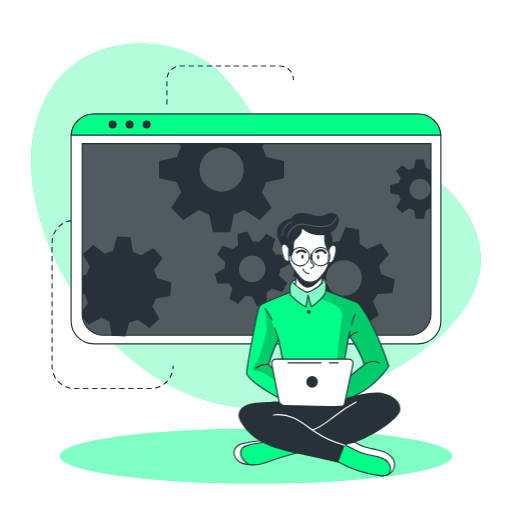
t = 0.00 s
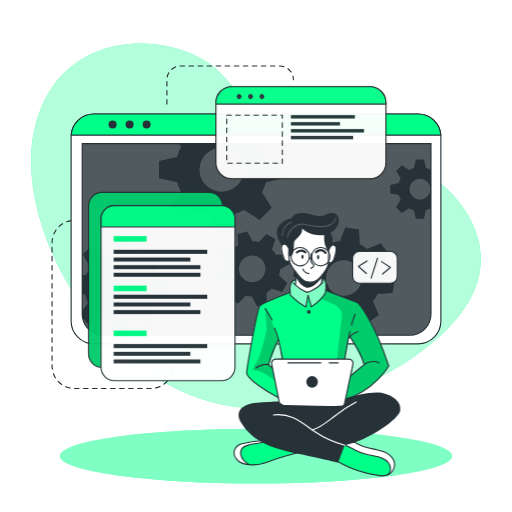
t = 0.55 s
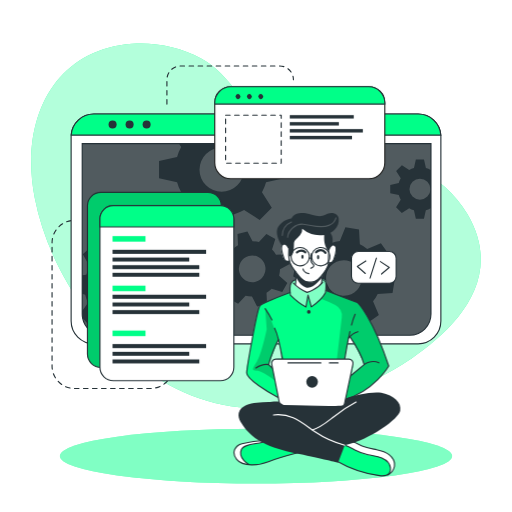
t = 1.10 s
t = 1.65 s: frame unchanged from t = 1.10 s, image omitted
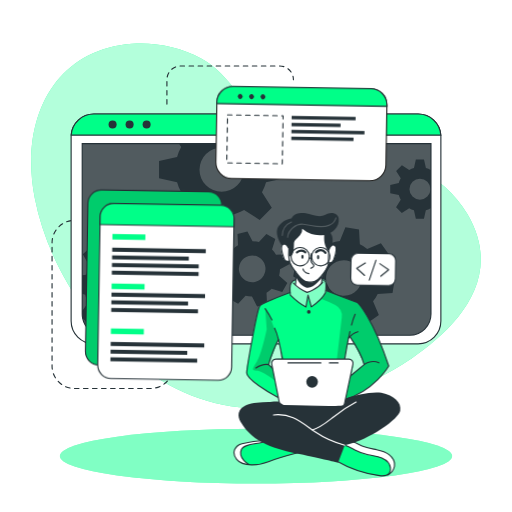
t = 2.20 s
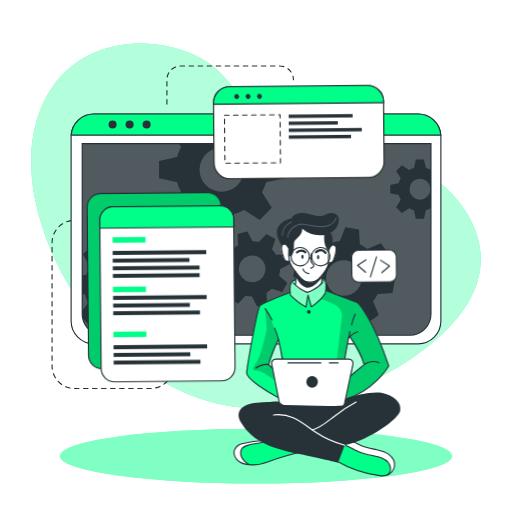
t = 2.75 s

The animated SVG that drew these frames (rendered in a browser with its animation timeline set to each time). Animation: 2 CSS @keyframes rules; one cycle of 3.30 s, repeats indefinitely.

<svg class="animated" id="freepik_stories-developer-activity" xmlns="http://www.w3.org/2000/svg" viewBox="0 0 500 500" version="1.1" xmlns:xlink="http://www.w3.org/1999/xlink" xmlns:svgjs="http://svgjs.com/svgjs"><style>svg#freepik_stories-developer-activity:not(.animated) .animable {opacity: 0;}svg#freepik_stories-developer-activity.animated #freepik--Graphics--inject-70 {animation: 0.7s 1 forwards cubic-bezier(.36,-0.01,.5,1.38) slideRight,1.5s Infinite  linear wind;animation-delay: 0.1s,1.8s;opacity: 0}            @keyframes slideRight {                0% {                    opacity: 0;                    transform: translateX(30px);                }                100% {                    opacity: 1;                    transform: translateX(0);                }            }                    @keyframes wind {                0% {                    transform: rotate( 0deg );                }                25% {                    transform: rotate( 1deg );                }                75% {                    transform: rotate( -1deg );                }            }        </style><g id="freepik--background-simple--inject-70" class="animable" style="transform-origin: 250px 220.489px;"><path d="M456.55,209.11c-48.74-83.48-180.95-53.75-207.95-94.35C234.77,94,219.3,69.87,196.86,57.34c-21.39-12-46.19-16.21-67.81-14.63C51.84,48.36,19.11,117.44,33.94,193.3,53.74,294.49,143.44,397.86,250,398.58,305.74,399,359,379,400.7,350.87l.93-.63C443.33,321.85,493.77,272.84,456.55,209.11Z" style="fill: rgb(0, 255, 136); transform-origin: 250px 220.489px;" id="ellyf858aopac" class="animable"></path><g id="el3kgjyay4kpz"><path d="M456.55,209.11c-48.74-83.48-180.95-53.75-207.95-94.35C234.77,94,219.3,69.87,196.86,57.34c-21.39-12-46.19-16.21-67.81-14.63C51.84,48.36,19.11,117.44,33.94,193.3,53.74,294.49,143.44,397.86,250,398.58,305.74,399,359,379,400.7,350.87l.93-.63C443.33,321.85,493.77,272.84,456.55,209.11Z" style="fill: rgb(255, 255, 255); opacity: 0.7; transform-origin: 250px 220.489px;" class="animable"></path></g></g><g id="freepik--Lines--inject-70" class="animable" style="transform-origin: 168.685px 221.905px;"><path d="M78.19,215.18H72.77a21.93,21.93,0,0,0-21.93,21.93V357.45a21.93,21.93,0,0,0,21.93,21.93h74.36a21.93,21.93,0,0,0,21.93-21.93h0" style="fill: none; stroke: rgb(38, 50, 56); stroke-linecap: round; stroke-linejoin: round; stroke-width: 1.10311px; stroke-dasharray: 4.41242; transform-origin: 109.95px 297.28px;" id="elvj9tjfaavxd" class="animable"></path><path d="M163,101.63V77.86A13.43,13.43,0,0,1,176.4,64.43h96.7a13.43,13.43,0,0,1,13.43,13.43h0" style="fill: none; stroke: rgb(38, 50, 56); stroke-linecap: round; stroke-linejoin: round; stroke-width: 1.10311px; stroke-dasharray: 4.41242; transform-origin: 224.765px 83.03px;" id="elqndq7i9vnaf" class="animable"></path></g><g id="freepik--Shadow--inject-70" class="animable" style="transform-origin: 250px 445.4px;"><ellipse cx="250" cy="445.4" rx="191.52" ry="26.76" style="fill: rgb(0, 255, 136); transform-origin: 250px 445.4px;" id="eldzdtuyefthu" class="animable"></ellipse><g id="elsu1dy1ycw9h"><ellipse cx="250" cy="445.4" rx="191.52" ry="26.76" style="fill: rgb(255, 255, 255); opacity: 0.5; transform-origin: 250px 445.4px;" class="animable"></ellipse></g></g><g id="freepik--Window--inject-70" class="animable" style="transform-origin: 250px 223.55px;"><path d="M430.54,133.52V313.58a22.2,22.2,0,0,1-22.19,22.2H91.65a22.2,22.2,0,0,1-22.19-22.2V133.52c0-.53,0-1,.07-1.56a22.18,22.18,0,0,1,22.12-20.64h316.7A22.18,22.18,0,0,1,430.47,132C430.52,132.48,430.54,133,430.54,133.52Z" style="fill: rgb(255, 255, 255); stroke: rgb(38, 50, 56); stroke-linecap: round; stroke-linejoin: round; stroke-width: 1.10311px; transform-origin: 250px 223.55px;" id="el8x2x1oe7qkq" class="animable"></path><path d="M80.26,140.28H420.87a0,0,0,0,1,0,0V306.61a20.8,20.8,0,0,1-20.8,20.8h-299a20.8,20.8,0,0,1-20.8-20.8V140.28a0,0,0,0,1,0,0Z" style="fill: rgb(38, 50, 56); transform-origin: 250.565px 233.845px;" id="elesvg1cm6gj8" class="animable"></path><g id="elya0ujbujhte"><path d="M420.88,140.28V306.61a20.69,20.69,0,0,1-20.57,20.8H100.83a20.69,20.69,0,0,1-20.57-20.8V140.28Z" style="fill: rgb(255, 255, 255); opacity: 0.2; transform-origin: 250.57px 233.845px;" class="animable"></path></g><path d="M430.47,132H69.53a22.18,22.18,0,0,1,22.12-20.64h316.7A22.18,22.18,0,0,1,430.47,132Z" style="fill: rgb(0, 255, 136); stroke: rgb(38, 50, 56); stroke-miterlimit: 10; stroke-width: 1.10311px; transform-origin: 250px 121.68px;" id="el2r0x97dew1j" class="animable"></path><path d="M113.88,121.64a3.93,3.93,0,1,1-3.93-3.93A3.93,3.93,0,0,1,113.88,121.64Z" style="fill: rgb(38, 50, 56); transform-origin: 109.95px 121.64px;" id="elwneuqnq4jj" class="animable"></path><path d="M130.5,121.64a3.93,3.93,0,1,1-3.93-3.93A3.93,3.93,0,0,1,130.5,121.64Z" style="fill: rgb(38, 50, 56); transform-origin: 126.57px 121.64px;" id="eltyh9a3e0j4l" class="animable"></path><circle cx="143.19" cy="121.64" r="3.93" style="fill: rgb(38, 50, 56); transform-origin: 143.19px 121.64px;" id="elczpn572n7qu" class="animable"></circle><path d="M420.87,140.28V306.61a20.8,20.8,0,0,1-20.8,20.8h-299a20.8,20.8,0,0,1-20.4-16.76v-.06a21,21,0,0,1-.38-4V140.28Z" style="fill: none; stroke: rgb(38, 50, 56); stroke-miterlimit: 10; stroke-width: 1.10311px; transform-origin: 250.58px 233.845px;" id="elv3kad3cswgc" class="animable"></path><path d="M420.55,166a20.94,20.94,0,0,0-4.62-1.91l-1.87-8.35h-7.94l-1.85,8.35a20.25,20.25,0,0,0-4.64,1.91l-7.17-4.59L386.85,167l4.51,7.17a20.35,20.35,0,0,0-1.91,4.64l-8.35,1.85v7.94l8.35,1.87a20,20,0,0,0,1.91,4.66l-4.59,7.22,5.62,5.61,7.21-4.59a20.39,20.39,0,0,0,4.63,1.92l1.86,8.34H414l1.86-8.34a20.78,20.78,0,0,0,4.62-1.92l.37.24V165.8Zm-10.44,29a10.26,10.26,0,1,1,10.26-10.25A10.25,10.25,0,0,1,410.11,195Z" style="fill: rgb(38, 50, 56); transform-origin: 400.975px 184.685px;" id="elsb7w2t11j08" class="animable"></path><path d="M277.45,174.05V157.31l-17.6-3.91a45.51,45.51,0,0,0-4-9.77l2.13-3.35h-83.1l2.05,3.26a43,43,0,0,0-4,9.76l-17.61,3.92V174l17.61,3.93a43.65,43.65,0,0,0,4,9.84l-9.67,15.21,11.85,11.84,15.2-9.68a44.38,44.38,0,0,0,9.77,4.05L208,226.74H224.7l3.94-17.59a44.64,44.64,0,0,0,9.74-4.05l15.21,9.68,11.84-11.84-9.61-15.21a45.87,45.87,0,0,0,4-9.75Zm-61,13.26a21.63,21.63,0,1,1,21.63-21.63A21.62,21.62,0,0,1,216.45,187.31Z" style="fill: rgb(38, 50, 56); transform-origin: 216.385px 183.51px;" id="el5jmq8vsfu2y" class="animable"></path><path d="M166.38,289l.71-13.29-13.77-3.88a37.21,37.21,0,0,0-2.82-7.9l8.32-11.68-8.92-9.89-12.46,7a36.51,36.51,0,0,0-7.59-3.63l-2.38-14.12L114.19,231l-3.84,13.81a35,35,0,0,0-7.9,2.8l-11.67-8.31-9.91,8.91,7.06,12.47a35,35,0,0,0-3.64,7.58l-4,.66v18l2.92.82A34.6,34.6,0,0,0,86,295.65l-5.74,8.05.38,6.89v.06l5.93,6.57,12.48-7.05a34.66,34.66,0,0,0,7.61,3.67L109,327.4h0l.11.57,13.28.7.35-1.27h0l3.49-12.53a35.53,35.53,0,0,0,7.94-2.8l11.65,8.3,9.9-8.9-7-12.48a34.53,34.53,0,0,0,3.59-7.57Zm-35.27-20.75a17.2,17.2,0,1,0-1.28,24.28A17.2,17.2,0,0,0,131.11,268.29Z" style="fill: rgb(38, 50, 56); transform-origin: 123.675px 279.835px;" id="el5mzwojroepi" class="animable"></path><path d="M272.6,269.19a27.25,27.25,0,0,0,.81-6.29l9.55-5-2.64-9.69-10.78.5a27.27,27.27,0,0,0-3.87-5l3.19-10.31-8.7-5-7.28,7.94a28.8,28.8,0,0,0-6.27-.8l-5-9.55-9.68,2.63.51,10.79a27.24,27.24,0,0,0-5,3.87l-10.32-3.19-5,8.69,8,7.27a26,26,0,0,0-.79,6.27l-9.57,5,2.64,9.68,10.8-.51a25.39,25.39,0,0,0,3.85,5l-3.21,10.26,8.71,5,7.24-7.88a26.12,26.12,0,0,0,6.29.79l5,9.56,9.68-2.63-.43-9.22-.07-1.58a26.41,26.41,0,0,0,5.06-3.87l10.31,3.2,4.26-7.44.72-1.26Zm-22.87,5.88a13,13,0,1,1,9.1-15.9A13,13,0,0,1,249.73,275.07Z" style="fill: rgb(38, 50, 56); transform-origin: 246.36px 262.605px;" id="el7kzmhd6hl1v" class="animable"></path><path d="M383.32,286.23l2.2-13.3-13.46-5.41a35.27,35.27,0,0,0-1.93-8.3l9.69-10.79-7.84-11-13.36,5.67a35.38,35.38,0,0,0-7.22-4.48l-.78-14.49-13.3-2.2-5.45,13.4a37.15,37.15,0,0,0-8.27,1.95l-10.82-9.69-10.95,7.84,5.68,13.35a36.24,36.24,0,0,0-4.05,6.29c-.15.31-.31.62-.45.93l-14.48.8-2.21,13.28,2.18.88,11.28,4.55a35.18,35.18,0,0,0,1.93,8.26L292,294.63l7.85,11,13.35-5.7a35.06,35.06,0,0,0,7.21,4.52l.75,14.42,13.29,2.2,5.44-13.3a35.13,35.13,0,0,0,8.28-1.94l10.8,9.69,11-7.85-5.68-13.36a34.78,34.78,0,0,0,4.55-7.25Zm-37.3-.6a17.41,17.41,0,1,1,4-24.29A17.41,17.41,0,0,1,346,285.63Z" style="fill: rgb(38, 50, 56); transform-origin: 335.92px 271.5px;" id="el9urlfzle63" class="animable"></path></g><g id="freepik--Graphics--inject-70" class="animable animator-active" style="transform-origin: 236.115px 228.18px;"><rect x="85.39" y="187.77" width="130.8" height="171.01" rx="13.11" style="fill: rgb(0, 255, 136); stroke: rgb(38, 50, 56); stroke-miterlimit: 10; stroke-width: 1.10311px; transform-origin: 150.79px 273.275px;" id="elhnxv6m9wx4l" class="animable"></rect><g id="el2v2u2qtu8tl"><rect x="85.39" y="187.77" width="130.8" height="171.01" rx="13.11" style="opacity: 0.2; transform-origin: 150.79px 273.275px;" class="animable"></rect></g><path d="M228.36,213.8V358.59a13.11,13.11,0,0,1-13.11,13.12H110.67a13.11,13.11,0,0,1-13.1-13.12V213.8a13.11,13.11,0,0,1,13.1-13.11H215.25A13.11,13.11,0,0,1,228.36,213.8Z" style="fill: rgb(255, 255, 255); stroke: rgb(38, 50, 56); stroke-linecap: round; stroke-linejoin: round; stroke-width: 1.10311px; transform-origin: 162.965px 286.2px;" id="el2pmjyv7yn8s" class="animable"></path><path d="M228.36,213.8v7.75H97.57V213.8a13.11,13.11,0,0,1,13.1-13.11H215.25A13.11,13.11,0,0,1,228.36,213.8Z" style="fill: rgb(0, 255, 136); stroke: rgb(38, 50, 56); stroke-miterlimit: 10; stroke-width: 1.10311px; transform-origin: 162.965px 211.12px;" id="elo4wxga32bs" class="animable"></path><rect x="109.87" y="230.53" width="32.18" height="5.4" style="fill: rgb(0, 255, 136); transform-origin: 125.96px 233.23px;" id="elhdo9pv2i95i" class="animable"></rect><rect x="109.87" y="278.92" width="32.18" height="5.4" style="fill: rgb(0, 255, 136); transform-origin: 125.96px 281.62px;" id="elivf6732hnkn" class="animable"></rect><rect x="109.87" y="322.8" width="32.18" height="5.4" style="fill: rgb(0, 255, 136); transform-origin: 125.96px 325.5px;" id="elrprpwvaj1so" class="animable"></rect><rect x="109.87" y="243.9" width="91.39" height="3.96" style="fill: rgb(38, 50, 56); transform-origin: 155.565px 245.88px;" id="elk7gppqo4stf" class="animable"></rect><rect x="109.87" y="251.47" width="74.91" height="3.86" style="fill: rgb(38, 50, 56); transform-origin: 147.325px 253.4px;" id="elz5lxim1yk5a" class="animable"></rect><rect x="109.87" y="258.92" width="84.72" height="3.86" style="fill: rgb(38, 50, 56); transform-origin: 152.23px 260.85px;" id="elu7leajrdh7b" class="animable"></rect><rect x="109.87" y="266.36" width="84.72" height="3.86" style="fill: rgb(38, 50, 56); transform-origin: 152.23px 268.29px;" id="elgl4tx30ani" class="animable"></rect><rect x="109.87" y="287.78" width="91.39" height="3.96" style="fill: rgb(38, 50, 56); transform-origin: 155.565px 289.76px;" id="el6d4af5w8n34" class="animable"></rect><rect x="109.87" y="295.35" width="74.91" height="3.86" style="fill: rgb(38, 50, 56); transform-origin: 147.325px 297.28px;" id="elwc6j9jjg9nf" class="animable"></rect><rect x="109.87" y="302.8" width="84.72" height="3.86" style="fill: rgb(38, 50, 56); transform-origin: 152.23px 304.73px;" id="elxg8xwvjlwui" class="animable"></rect><rect x="109.87" y="335.96" width="91.39" height="3.96" style="fill: rgb(38, 50, 56); transform-origin: 155.565px 337.94px;" id="elwg330dj1zwl" class="animable"></rect><rect x="109.87" y="343.54" width="74.91" height="3.86" style="fill: rgb(38, 50, 56); transform-origin: 147.325px 345.47px;" id="el1ivsfb7h7iy" class="animable"></rect><rect x="109.87" y="350.99" width="84.72" height="3.86" style="fill: rgb(38, 50, 56); transform-origin: 152.23px 352.92px;" id="el06y0xqoxkmz9" class="animable"></rect><path d="M375.77,100.29v58.52a15.63,15.63,0,0,1-15.64,15.63H225.35a15.63,15.63,0,0,1-15.64-15.63V100.29a15.65,15.65,0,0,1,15.64-15.64H360.13A15.64,15.64,0,0,1,375.77,100.29Z" style="fill: rgb(255, 255, 255); stroke: rgb(34, 34, 33); stroke-miterlimit: 10; stroke-width: 1.10311px; transform-origin: 292.74px 129.545px;" id="elijt7v610ugm" class="animable"></path><path d="M375.77,100.29v1.34H209.71v-1.34a15.65,15.65,0,0,1,15.64-15.64H360.13A15.64,15.64,0,0,1,375.77,100.29Z" style="fill: rgb(0, 255, 136); stroke: rgb(38, 50, 56); stroke-miterlimit: 10; stroke-width: 1.10311px; transform-origin: 292.74px 93.14px;" id="elpbiefa3nkw" class="animable"></path><path d="M234.11,95.94a2.4,2.4,0,1,1,0-3.39A2.41,2.41,0,0,1,234.11,95.94Z" style="fill: rgb(38, 50, 56); transform-origin: 232.409px 94.245px;" id="el2i3wcddnfo3" class="animable"></path><path d="M245.23,95.94a2.4,2.4,0,1,1,0-3.39A2.41,2.41,0,0,1,245.23,95.94Z" style="fill: rgb(38, 50, 56); transform-origin: 243.529px 94.245px;" id="elk4zyl2819d8" class="animable"></path><path d="M256.35,95.94a2.4,2.4,0,1,1,0-3.39A2.41,2.41,0,0,1,256.35,95.94Z" style="fill: rgb(38, 50, 56); transform-origin: 254.649px 94.245px;" id="el49nub9nyhau" class="animable"></path><rect x="220.3" y="112.39" width="54.28" height="46.92" style="fill: none; stroke: rgb(38, 50, 56); stroke-linecap: round; stroke-linejoin: round; stroke-width: 1.10311px; stroke-dasharray: 4.41242; transform-origin: 247.44px 135.85px;" id="elj37vqtuxdw9" class="animable"></rect><rect x="282.96" y="112.39" width="62.47" height="3.3" style="fill: rgb(38, 50, 56); transform-origin: 314.195px 114.04px;" id="eltsixsskt9j" class="animable"></rect><rect x="282.96" y="119.22" width="47.92" height="3.29" style="fill: rgb(38, 50, 56); transform-origin: 306.92px 120.865px;" id="ely10x6mlg48o" class="animable"></rect><rect x="282.96" y="126.02" width="71.35" height="3.33" style="fill: rgb(38, 50, 56); transform-origin: 318.635px 127.685px;" id="elzy3vt28idb9" class="animable"></rect><rect x="282.96" y="132.65" width="60.76" height="3.33" style="fill: rgb(38, 50, 56); transform-origin: 313.34px 134.315px;" id="elx18yc54n7cp" class="animable"></rect><rect x="343.23" y="245.53" width="43.61" height="30.99" rx="6.53" style="fill: rgb(255, 255, 255); stroke: rgb(38, 50, 56); stroke-linecap: round; stroke-linejoin: round; stroke-width: 1.10311px; transform-origin: 365.035px 261.025px;" id="elobktswvdhak" class="animable"></rect><polyline points="357.3 254.85 348.91 260.11 356.7 267.01" style="fill: none; stroke: rgb(38, 50, 56); stroke-linecap: round; stroke-linejoin: round; stroke-width: 1.10311px; transform-origin: 353.105px 260.93px;" id="el426t5raaelo" class="animable"></polyline><polyline points="372.58 267.51 380.12 261.09 371.42 255.39" style="fill: none; stroke: rgb(38, 50, 56); stroke-linecap: round; stroke-linejoin: round; stroke-width: 1.10311px; transform-origin: 375.77px 261.45px;" id="eltrdiqkfl9v" class="animable"></polyline><line x1="361.38" y1="271.47" x2="367.57" y2="252.05" style="fill: none; stroke: rgb(38, 50, 56); stroke-linecap: round; stroke-linejoin: round; stroke-width: 1.10311px; transform-origin: 364.475px 261.76px;" id="elmb2sy1nnkz9" class="animable"></line></g><g id="freepik--Character--inject-70" class="animable" style="transform-origin: 309.678px 336.317px;"><path d="M296.86,440.47s-29,8.31-33.05,9.75c-3.68,1.3-13.66,4.8-21.15,3.71a15.89,15.89,0,0,1-2.14-.46c-7.59-2.26-11-4.37-12-9.14s2.78-8.29,6.42-10.54,23.38-4.6,23.38-4.6l4.77,1.4h0Z" style="fill: rgb(0, 255, 136); transform-origin: 262.608px 441.664px;" id="el1qoz3bmqfzq" class="animable"></path><path d="M242.66,453.93a15.89,15.89,0,0,1-2.14-.46c-7.59-2.26-11-4.37-12-9.14s2.78-8.29,6.42-10.54,23.38-4.6,23.38-4.6l4.77,1.4c-4.32,2-20.4,3.09-23.91,5.11s-5.2,5.82-3.13,11C237.16,449.4,240.12,452.05,242.66,453.93Z" style="fill: rgb(255, 255, 255); transform-origin: 245.723px 441.56px;" id="elea1xllppon" class="animable"></path><path d="M292.5,441.65s-21.78,5.64-30.42,9.25-25.11,5.19-31-2.25-.68-13.86,5.19-15.29,17.74-3.68,24.22-2.77" style="fill: none; stroke: rgb(38, 50, 56); stroke-linecap: round; stroke-linejoin: round; stroke-width: 1.10311px; transform-origin: 260.496px 442.151px;" id="el5tfkzfxfjap" class="animable"></path><path d="M243.09,453.54s-11.08-6.08-7.4-14.6c2.72-6.28,17.5-4.92,24.82-8.35" style="fill: none; stroke: rgb(38, 50, 56); stroke-linecap: round; stroke-linejoin: round; stroke-width: 1.10311px; transform-origin: 247.726px 442.065px;" id="elmuci8gjnrpk" class="animable"></path><path d="M385.19,455.28c-.3,3-1.35,5.81-4.35,7.58-2,1.18-4.84,1.88-8.91,1.84-10.17-.13-29.29-7.4-29.29-7.4l-17.9-9.9,9.31-14.73,2.55-4,6.58,1.48s5.45,3.09,10.93,5.55,18.79,3,23.48,6.77S385.7,450.34,385.19,455.28Z" style="fill: rgb(0, 255, 136); transform-origin: 354.99px 446.686px;" id="elg35aclu89r5" class="animable"></path><path d="M385.19,455.28c-.3,3-1.35,5.81-4.35,7.58a13.39,13.39,0,0,0-.5-8.94c-2-4.49-8.51-8.45-17.07-9.11s-15.11-4.66-18.54-6.45c-2.68-1.39-8.33-4.43-10.68-5.69l2.55-4,6.58,1.48s5.45,3.09,10.93,5.55,18.79,3,23.48,6.77S385.7,450.34,385.19,455.28Z" style="fill: rgb(255, 255, 255); transform-origin: 359.645px 445.765px;" id="elz3h93gb9xip" class="animable"></path><path d="M328.71,450.18a112.86,112.86,0,0,0,41.9,14.31c3.26.39,7.05.45,9.23-2a6.82,6.82,0,0,0,1.5-5.11c-.39-4.6-4.26-8.24-8.5-10.07s-8.91-2.25-13.42-3.26a53.38,53.38,0,0,1-12.9-4.72c-3.24-1.69-6.37-3.74-9.94-4.5s-7.82.16-9.73,3.28" style="fill: none; stroke: rgb(38, 50, 56); stroke-linecap: round; stroke-linejoin: round; stroke-width: 1.10311px; transform-origin: 354.118px 449.635px;" id="elb3g3u5hzd9u" class="animable"></path><path d="M378.64,463.74a11.92,11.92,0,0,0,6.55-8.46c.65-4.33-1.82-8.69-5.29-11.35s-7.82-3.92-12.11-4.81S359.11,437.63,355,436c-6.27-2.46-12.46-7.3-19-5.57" style="fill: none; stroke: rgb(38, 50, 56); stroke-linecap: round; stroke-linejoin: round; stroke-width: 1.10311px; transform-origin: 360.647px 446.902px;" id="el5e7xt75jd6k" class="animable"></path><path d="M348.91,295.26l-30.29-11.52-.38-.15s.11-.8.2-2c.19-2.42.29-6.36-.85-7.69-1.69-2-6.47-.32-11.14-2.46s-13.3,1.69-13.3,1.69-6.24-1.15-9,3.35c-1.4,3.63-.92,9-.92,9l-.57.2c-3.61,1.35-23.25,8.74-27.4,11.71-4.59,3.25-9.67,36.62-11.3,46.42s-4.53,18.63-3.06,22,22.57,19.62,34.71,23.81,55.19,3,55.19,3,.7-.19,1.95-.59c7.28-2.34,33.11-12,46.82-34.68C379.59,357.39,366.31,313.86,348.91,295.26Zm-81.84,56.13c-2.23,1.58-1,7.7-1,7.7l-3.79-3.34,9.52-23.41,4.06,18S269.3,349.82,267.07,351.39Zm76.16,14.87c-1.05.54,3-10.71,1.08-13.26s-7.71-2.31-7.71-2.31l.49-3.07,3.43-17.6,1.14-1.35s11.78,20.19,13.89,27.31C355.55,356,342.71,366.26,343.23,366.26Z" style="fill: rgb(0, 255, 136); transform-origin: 310.033px 331.783px;" id="elvxcy5sg1he" class="animable"></path><path d="M291.72,222.25l-15.64,16.6s-2.15,1.91-1.3,6.72,2.85,9,4.36,9.28a21.37,21.37,0,0,0,3.62.32s3.35,7.26,5.73,10.11c0,0,.82,11.21.38,14.32,0,0,5.62,4.91,10.91,5.53s13.46-7.48,13.46-7.48l2-9.92s4.8-7.28,5.12-9.22,2.52-1.44,3.6-2.4,3.57-5.23,4-9.27.44-8.68-4.25-7.32c-4.07-1.09-1.52-9.69-1.52-9.69l-7.15-6.3Z" style="fill: rgb(255, 255, 255); transform-origin: 301.36px 253.707px;" id="elhpjb1rtb8kw" class="animable"></path><g id="elqn3ayjijag9"><path d="M318.62,283.74a17.67,17.67,0,0,1-.81,1.81c-2.58,4.86-13.82,14.13-13.82,14.13l-3.4-10.45-1.86,10.45c-3.75-1.64-15.19-11.55-15.19-11.55s-.39-.93-.86-2.38l.57-.2s-.48-5.41.92-9c2.74-4.5,9-3.35,9-3.35s8.63-3.83,13.3-1.69,9.45.48,11.14,2.46.65,9.66.65,9.66Z" style="fill: rgb(255, 255, 255); opacity: 0.5; transform-origin: 300.65px 285.27px;" class="animable"></path></g><g id="elzmkf7ofaji"><path d="M348.91,295.26l-30.29-11.52-.38-.15s.11-.8.2-2l-.63,3.93-4.48,6.08a124,124,0,0,1,14,6.16A12.28,12.28,0,0,1,333.73,310l-5.58,47.75-2.29,27.11,6.91,7.17c7.28-2.34,33.11-12,46.82-34.68C379.59,357.39,366.31,313.86,348.91,295.26Zm-5.68,71c-1.05.54,3-10.71,1.08-13.26s-7.71-2.31-7.71-2.31l.49-3.07,3.43-17.6,1.14-1.35s11.78,20.19,13.89,27.31C355.55,356,342.71,366.26,343.23,366.26Z" style="opacity: 0.2; transform-origin: 346.46px 336.81px;" class="animable"></path></g><g id="elhvl6lmjouup"><path d="M277.87,353l-4.71-15.74s-8.45-28.81-14.24-35.91l1.52,20.26s-5,24.2-9.57,31.39-5.59,9,0,9,19.2,10.84,19.2,10.84l-1.05-9ZM266,359.09l-3.79-3.34,9.52-23.41,4.06,18s-6.52-.49-8.75,1.08S266,359.09,266,359.09Z" style="opacity: 0.2; transform-origin: 262.46px 337.095px;" class="animable"></path></g><path d="M288.49,265.28s.86,8.49,0,12.37" style="fill: none; stroke: rgb(38, 50, 56); stroke-linecap: round; stroke-linejoin: round; stroke-width: 1.10311px; transform-origin: 288.681px 271.465px;" id="elvewk5bmrv5" class="animable"></path><path d="M314.11,276.51a36.53,36.53,0,0,1,.94-8.11" style="fill: none; stroke: rgb(38, 50, 56); stroke-linecap: round; stroke-linejoin: round; stroke-width: 1.10311px; transform-origin: 314.58px 272.455px;" id="el3tatucck8vj" class="animable"></path><path d="M316.38,228.58s5.14,6.45,4.87,11.33-.65,10.66-.52,16.32-9.09,17.52-13.83,18.57-8.82,1.32-11.85-1.71-6.06-7.24-10-12.64-3-17.25-3-17.25" style="fill: none; stroke: rgb(38, 50, 56); stroke-linecap: round; stroke-linejoin: round; stroke-width: 1.10311px; transform-origin: 301.606px 252.052px;" id="elm41b9bgazjl" class="animable"></path><path d="M304,247.71a26.82,26.82,0,0,0-.4,5.37,6.05,6.05,0,0,0,1.32,4.2c.57.58,1.39,1.05,1.5,1.85a2,2,0,0,1-1.06,1.75,15.55,15.55,0,0,0-1.85,1.1" style="fill: none; stroke: rgb(38, 50, 56); stroke-linecap: round; stroke-linejoin: round; stroke-width: 1.10311px; transform-origin: 304.965px 254.845px;" id="eli8yx48rlza" class="animable"></path><path d="M295.87,262.6s.59,3.83,5.72,4.63" style="fill: none; stroke: rgb(38, 50, 56); stroke-linecap: round; stroke-linejoin: round; stroke-width: 1.10311px; transform-origin: 298.73px 264.915px;" id="el2hasqqk7zrv" class="animable"></path><path d="M296.4,250.63c0,1.11-.48,2-1.07,2s-1.07-.89-1.07-2,.48-2,1.07-2S296.4,249.53,296.4,250.63Z" style="fill: rgb(38, 50, 56); transform-origin: 295.33px 250.63px;" id="elnkx4xnhc6j" class="animable"></path><path d="M311.71,251.11c0,1.11-.48,2-1.07,2s-1.07-.9-1.07-2,.48-2,1.07-2S311.71,250,311.71,251.11Z" style="fill: rgb(38, 50, 56); transform-origin: 310.64px 251.11px;" id="elvyoen8cqcq" class="animable"></path><path d="M308.62,246.26s5-5,9.19.58" style="fill: none; stroke: rgb(38, 50, 56); stroke-linecap: round; stroke-linejoin: round; stroke-width: 2.20621px; transform-origin: 313.215px 245.52px;" id="el8c9w0po2ft6" class="animable"></path><path d="M298.09,246.36s-3.16-3.54-8.14,0" style="fill: none; stroke: rgb(38, 50, 56); stroke-linecap: round; stroke-linejoin: round; stroke-width: 2.20621px; transform-origin: 294.02px 245.573px;" id="elswfhn5tbxu" class="animable"></path><path d="M288.87,270s3.05,8.4,9.86,10.79,15.85-10,15.85-10l-.47-1.61s-5.93,7.7-12.52,6.39-13.1-10.25-13.1-10.25Z" style="fill: rgb(38, 50, 56); transform-origin: 301.535px 273.208px;" id="ell8og89q3pjs" class="animable"></path><path d="M282.76,254.85s-4.06,1.43-5.14-1.73-4.78-11.49-1.54-14.27,5.84,3.67,5.84,3.67" style="fill: none; stroke: rgb(38, 50, 56); stroke-linecap: round; stroke-linejoin: round; stroke-width: 1.10311px; transform-origin: 278.769px 246.664px;" id="eln9sv8lfywt" class="animable"></path><path d="M320.72,256.57s3.77.76,4.85-2.4,4.78-11.49,1.54-14.27-5.84,3.67-5.84,3.67" style="fill: none; stroke: rgb(38, 50, 56); stroke-linecap: round; stroke-linejoin: round; stroke-width: 1.10311px; transform-origin: 324.566px 247.927px;" id="el3xamrn7wcph" class="animable"></path><path d="M281.92,250.63a5.62,5.62,0,0,0,3.56-2.1,8.74,8.74,0,0,0,1-3.19,37.59,37.59,0,0,0,.56-6.44,8.81,8.81,0,0,1,.23-2.51,6.6,6.6,0,0,1,1.36-2.23c1.41-1.66,3.12-3.06,4.47-4.78a8,8,0,0,0,2-6,27.45,27.45,0,0,0,22.47,5.81c7.15-1.4,14-7.67,13.17-15.55a6.37,6.37,0,0,0-5-5.48c-3.53-.88-6.7,1-9.9,2.21-5.83,2.2-11.54-1.58-17.43-2.21-5-.55-11.23.08-13.85,5.09,0,0-9,1.06-13,8.5s3.57,17.73,3.57,17.73,3-3.68,6.93,3.76Z" style="fill: rgb(38, 50, 56); transform-origin: 300.601px 229.282px;" id="elvk7p3ytu479" class="animable"></path><path d="M317,226.68s-2.34,12.2,3.77,18.11c0,0,1.34-3.67,2.69-4.57a14.13,14.13,0,0,0-1.07-13.54C317.87,219.58,317,226.68,317,226.68Z" style="fill: rgb(38, 50, 56); transform-origin: 320.631px 234.157px;" id="elyxv8gp933" class="animable"></path><g id="eldcbm5n38p7d"><path d="M328.14,212.8a11.49,11.49,0,0,1-7,7.27c-8.48,3.46-16.71-.37-25.21-1.12-6.93-.62-14.58,5.64-15.07,12.76" style="fill: none; stroke: rgb(255, 255, 255); stroke-linecap: round; stroke-linejoin: round; stroke-width: 1.10311px; opacity: 0.2; transform-origin: 304.5px 222.255px;" class="animable"></path></g><g id="eljofqz8c7ydp"><path d="M275.63,229.83a14.81,14.81,0,0,1,9-13.08" style="fill: none; stroke: rgb(255, 255, 255); stroke-linecap: round; stroke-linejoin: round; stroke-width: 1.10311px; opacity: 0.2; transform-origin: 280.13px 223.29px;" class="animable"></path></g><path d="M286.53,276.51a38.71,38.71,0,0,0,13.21,9s10.15-2.95,15.31-10" style="fill: none; stroke: rgb(38, 50, 56); stroke-linecap: round; stroke-linejoin: round; stroke-width: 1.10311px; transform-origin: 300.79px 280.51px;" id="elq3ek8lvgvta" class="animable"></path><g id="elab1zh7mmav"><circle cx="293.15" cy="250.63" r="8.98" style="fill: none; stroke: rgb(38, 50, 56); stroke-linecap: round; stroke-linejoin: round; stroke-width: 1.10311px; transform-origin: 293.15px 250.63px; transform: rotate(-24.64deg);" class="animable"></circle></g><g id="elhdwx0xbzjqj"><circle cx="313.22" cy="250.63" r="8.98" style="fill: none; stroke: rgb(38, 50, 56); stroke-linecap: round; stroke-linejoin: round; stroke-width: 1.10311px; transform-origin: 313.22px 250.63px; transform: rotate(-7deg);" class="animable"></circle></g><path d="M288.49,273.16a7,7,0,0,0-4.33,3.35c-1.59,2.8-.63,11.61-.63,11.61s8.21,8.12,15.2,11.55l2.06-11.59,3.2,11.59s10.82-7.65,13.82-14.12c0,0,1-7.55,0-10a3.47,3.47,0,0,0-3.23-2.37" style="fill: none; stroke: rgb(38, 50, 56); stroke-linecap: round; stroke-linejoin: round; stroke-width: 1.10311px; transform-origin: 300.749px 286.415px;" id="elzmbid5iztjq" class="animable"></path><path d="M275.63,350.7s-3.21-21.5-7.48-30.27" style="fill: none; stroke: rgb(38, 50, 56); stroke-linecap: round; stroke-linejoin: round; stroke-width: 1.10311px; transform-origin: 271.89px 335.565px;" id="el4ctvk7rjqn7" class="animable"></path><path d="M258.92,301.35a87,87,0,0,1,6.64,11.11" style="fill: none; stroke: rgb(38, 50, 56); stroke-linecap: round; stroke-linejoin: round; stroke-width: 1.10311px; transform-origin: 262.24px 306.905px;" id="elyqg69jy3zdp" class="animable"></path><path d="M343.23,317.4a62.1,62.1,0,0,1,3.53-10.49" style="fill: none; stroke: rgb(38, 50, 56); stroke-linecap: round; stroke-linejoin: round; stroke-width: 1.10311px; transform-origin: 344.995px 312.155px;" id="eltku4re4y3i" class="animable"></path><path d="M336.6,350.7s2.31-14.74,5.07-26.88" style="fill: none; stroke: rgb(38, 50, 56); stroke-linecap: round; stroke-linejoin: round; stroke-width: 1.10311px; transform-origin: 339.135px 337.26px;" id="el2yyre4o0i3v" class="animable"></path><path d="M340.52,330a17,17,0,0,1,8.94-6.12" style="fill: none; stroke: rgb(38, 50, 56); stroke-linecap: round; stroke-linejoin: round; stroke-width: 1.10311px; transform-origin: 344.99px 326.94px;" id="eleaspf5snym7" class="animable"></path><path d="M318.25,283.59s18.63,7.45,30.66,11.68c0,0,14.8,13.91,30.67,62.12,0,0-14.54,24.46-42.2,32.3" style="fill: none; stroke: rgb(38, 50, 56); stroke-linecap: round; stroke-linejoin: round; stroke-width: 1.10311px; transform-origin: 348.915px 336.64px;" id="elr3mbffy18" class="animable"></path><path d="M342.18,367.13,355.55,356s7.07-5.37,14.42-1.7" style="fill: none; stroke: rgb(38, 50, 56); stroke-linecap: round; stroke-linejoin: round; stroke-width: 1.10311px; transform-origin: 356.075px 360.074px;" id="elztqyqfv4saq" class="animable"></path><path d="M341.67,328.67S352.72,345,355.55,356" style="fill: none; stroke: rgb(38, 50, 56); stroke-linecap: round; stroke-linejoin: round; stroke-width: 1.10311px; transform-origin: 348.61px 342.335px;" id="elejnmwvj9svp" class="animable"></path><path d="M266.15,359.71,262.24,356s-5.8-1-12.38,3.39" style="fill: none; stroke: rgb(38, 50, 56); stroke-linecap: round; stroke-linejoin: round; stroke-width: 1.10311px; transform-origin: 258.005px 357.806px;" id="el0eu1t07pp4tr" class="animable"></path><path d="M262.24,356s4.86-16,9.65-24.19" style="fill: none; stroke: rgb(38, 50, 56); stroke-linecap: round; stroke-linejoin: round; stroke-width: 1.10311px; transform-origin: 267.065px 343.905px;" id="elz0zlcfhbe3s" class="animable"></path><path d="M283.25,285.55s-26.81,10.06-29.44,13-12.62,59.19-12.89,65.63c-.23,5.76,20.65,18.69,31,24.14" style="fill: none; stroke: rgb(38, 50, 56); stroke-linecap: round; stroke-linejoin: round; stroke-width: 1.10311px; transform-origin: 262.084px 336.935px;" id="elk0ecx3kxkg" class="animable"></path><path d="M303.3,304.56a1.77,1.77,0,1,1-1.77-1.77A1.76,1.76,0,0,1,303.3,304.56Z" style="fill: rgb(38, 50, 56); transform-origin: 301.53px 304.56px;" id="elo2qaao06xlr" class="animable"></path><path d="M334.32,398.78h-61a1.43,1.43,0,0,1-1.43-1.43h0a1.43,1.43,0,0,1,1.43-1.43h61a1.43,1.43,0,0,1,1.43,1.43h0A1.43,1.43,0,0,1,334.32,398.78Z" style="fill: rgb(38, 50, 56); transform-origin: 303.82px 397.35px;" id="elj6pm61lywps" class="animable"></path><path d="M336.46,394l8.17-38.4a4.08,4.08,0,0,0-4-4.93h-71.3a4.08,4.08,0,0,0-4,4.88l7.33,37.12a4.08,4.08,0,0,0,3.91,3.29l55.79,1.28A4.1,4.1,0,0,0,336.46,394Z" style="fill: rgb(255, 255, 255); stroke: rgb(38, 50, 56); stroke-linecap: round; stroke-linejoin: round; stroke-width: 1.10311px; transform-origin: 304.985px 373.956px;" id="elu8rsvori0i" class="animable"></path><path d="M310.44,372.83a5.69,5.69,0,1,1-5.69-5.7A5.69,5.69,0,0,1,310.44,372.83Z" style="fill: rgb(38, 50, 56); transform-origin: 304.75px 372.82px;" id="el1ziqluvsydqj" class="animable"></path><line x1="321.63" y1="354.34" x2="330.1" y2="354.34" style="fill: none; stroke: rgb(38, 50, 56); stroke-linecap: round; stroke-linejoin: round; stroke-width: 1.10311px; transform-origin: 325.865px 354.34px;" id="elrbsrguwpcqp" class="animable"></line><line x1="281.18" y1="354.34" x2="313.33" y2="354.34" style="fill: none; stroke: rgb(38, 50, 56); stroke-linecap: round; stroke-linejoin: round; stroke-width: 1.10311px; transform-origin: 297.255px 354.34px;" id="el0o80ypms3e2j" class="animable"></line><path d="M336.6,434.77l-6.5,17.06s-16.58-4.18-37.81-8.53c-22.21-4.55-45.4-10.44-57.43-31.55-1.46-2.57-2.44-5.61-1.75-8.49,1.73-7.29,11.22-9.27,17.47-10a113.92,113.92,0,0,1,11.83-.66c2,0,8.65-1.09,10.26.1a47.14,47.14,0,0,0,7.71,4.57c3.55,1.51,55.37-1.35,55.37-1.35a18.59,18.59,0,0,0,1.63-6.23c8.15-4.14,27-7.64,35-6.09,12.53,2.43,19.84,9.74,18.45,17.4S361.76,429.2,336.6,434.77Z" style="fill: rgb(38, 50, 56); transform-origin: 311.941px 417.528px;" id="elofnjwdpjmd" class="animable"></path><path d="M336.6,434.77s-15.77-4.18-28.65-12.88-22.94-18.8-40.89-16.71" style="fill: none; stroke: rgb(255, 255, 255); stroke-linecap: round; stroke-linejoin: round; stroke-width: 1.10311px; transform-origin: 301.83px 419.836px;" id="eloyx16xl61gk" class="animable"></path><path d="M305,419.84c8.14-2.34,14.11-7.61,20.64-12.66a139.62,139.62,0,0,1,22.09-14.52" style="fill: none; stroke: rgb(255, 255, 255); stroke-linecap: round; stroke-linejoin: round; stroke-width: 1.10311px; transform-origin: 326.365px 406.25px;" id="elrbin7jkxa5o" class="animable"></path><line x1="302.13" y1="252.05" x2="304.52" y2="252.05" style="fill: none; stroke: rgb(38, 50, 56); stroke-linecap: round; stroke-linejoin: round; stroke-width: 1.10311px; transform-origin: 303.325px 252.05px;" id="el74gg4dfkvby" class="animable"></line></g><defs>     <filter id="active" height="200%">         <feMorphology in="SourceAlpha" result="DILATED" operator="dilate" radius="2"></feMorphology>                <feFlood flood-color="#32DFEC" flood-opacity="1" result="PINK"></feFlood>        <feComposite in="PINK" in2="DILATED" operator="in" result="OUTLINE"></feComposite>        <feMerge>            <feMergeNode in="OUTLINE"></feMergeNode>            <feMergeNode in="SourceGraphic"></feMergeNode>        </feMerge>    </filter>    <filter id="hover" height="200%">        <feMorphology in="SourceAlpha" result="DILATED" operator="dilate" radius="2"></feMorphology>                <feFlood flood-color="#ff0000" flood-opacity="0.5" result="PINK"></feFlood>        <feComposite in="PINK" in2="DILATED" operator="in" result="OUTLINE"></feComposite>        <feMerge>            <feMergeNode in="OUTLINE"></feMergeNode>            <feMergeNode in="SourceGraphic"></feMergeNode>        </feMerge>            <feColorMatrix type="matrix" values="0   0   0   0   0                0   1   0   0   0                0   0   0   0   0                0   0   0   1   0 "></feColorMatrix>    </filter></defs></svg>